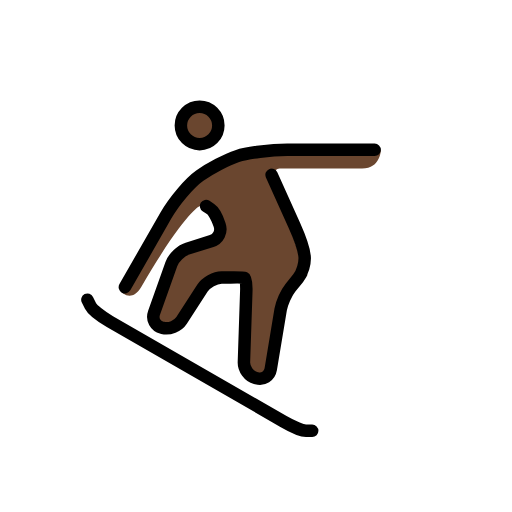
t = 0.00 s
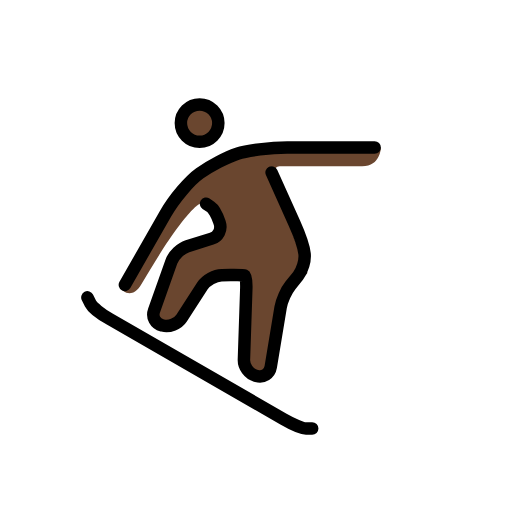
t = 0.48 s
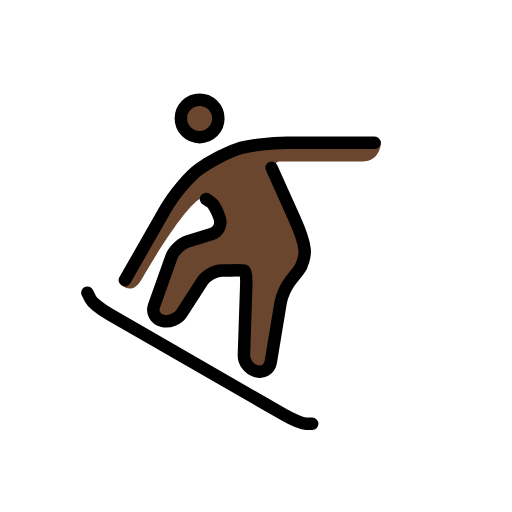
t = 1.43 s
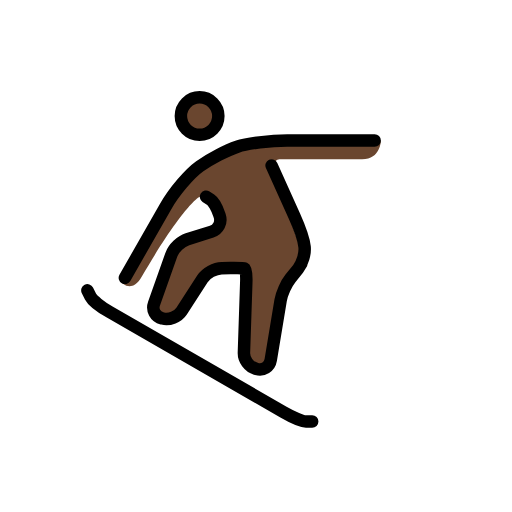
t = 1.90 s
t = 2.38 s: frame unchanged from t = 1.43 s, image omitted
t = 3.33 s: frame unchanged from t = 0.48 s, image omitted

The animated SVG that drew these frames (rendered in a browser with its animation timeline set to each time). Animation: 1 SMIL element (animateTransform=1); one cycle of 3.80 s, repeats indefinitely.

<?xml version='1.0' encoding='utf-8'?>
<svg xmlns="http://www.w3.org/2000/svg" id="emoji" viewBox="-5 -5 82 82" version="1.1" width="200" height="200" role="img">
  <title>OpenMoji: snowboarder: dark skin tone</title><g><g id="color" />
  <g id="hair" />
  <g id="skin">
    <circle cx="26.9688" cy="15.0938" r="3" fill="#6a462f" />
    <path fill="#6a462f" d="M38.5,22c2.5,9,5.7383,17.0801,5.7383,17.0801l-3.9649,3.5351L38.0322,56.126L34,55l0.5117-15.3643 l-0.6113-0.2353l-5.3945,0.0801L23,48l-4-1l4.1113-11.5908L30.8154,33L29.5,29L28,28h-1c0,0-2.333,0.875-9.333,12.875 c-1.5918,2.7295-3.209,0.833-3.209,0.833C14.792,40.958,26,24,26,24l11-5h4h15c0,0,0,3-3,3c-1.0479,0-3,0-13,0c-2,0,0,2,0,2" />
  </g>
  <g id="skin-shadow" />
  <g id="line">
    <circle cx="26.9688" cy="15.0938" r="3" fill="none" stroke="#000000" stroke-miterlimit="10" stroke-width="2" />
    <path fill="none" stroke="#000000" stroke-linecap="round" stroke-linejoin="round" stroke-miterlimit="10" stroke-width="2" d="M15,41l6.5195-11.4092c1.3643-2.3872,3.8301-5.2969,5.4805-6.4658c1.6504-1.1689,4.3496-2.5752,6-3.125c1.6504-0.5498,5.25-1,8-1h3 c2.75,0,6.3496,0,8,0s3,0,3,0" />
    <path fill="none" stroke="#000000" stroke-linecap="round" stroke-linejoin="round" stroke-miterlimit="10" stroke-width="2" d="M38.5,23c0,0,0,0,3.625,8.0625c1.4648,3.2578,1.6533,4.9502,1.6533,4.9502c0.1221,1.0928-0.3437,2.6875-1.0351,3.543 l-1.2129,1.5039c-0.6914,0.8554-1.4043,2.4433-1.584,3.5283l-1.5869,9.5654c-0.1797,1.085-1.1944,1.7305-2.2539,1.4346 l-0.1787-0.0498c-1.0596-0.2959-1.8965-1.4375-1.8604-2.5371l0.3789-11.3662c0.0361-1.0996-0.0713-2.0518-0.2392-2.1172 c-0.168-0.0645-1.2061-0.1035-2.3057-0.0879l-1.3945,0.0215c-1.0996,0.0156-2.4883,0.7851-3.086,1.709l-3.334,5.1601 c-0.5976,0.9238-1.9589,1.461-3.0263,1.1943l-0.1192-0.0292c-1.0674-0.2666-1.6396-1.334-1.2715-2.3702l2.7735-7.8213 c0.3681-1.0361,1.5283-2.1533,2.5781-2.4814l3.8858-1.2158c1.0498-0.3281,1.6279-1.4512,1.2841-2.4971l-0.0654-0.1992 c-0.3437-1.0459-0.9629-2.1255-1.375-2.4004C28.3379,28.2251,28,28,28,28" />
    <path fill="none" stroke="#000000" stroke-linecap="round" stroke-linejoin="round" stroke-miterlimit="10" stroke-width="2" d="M45,64c0,0-0.4502,0-1,0s-2.1699-0.6738-3.5996-1.4971L12.5996,46.4971C11.1699,45.6738,9.7754,44.5498,9.5,44S9,43,9,43" />
  </g>
<animateTransform attributeName="transform" type="translate" values="0 0;0 -1.5;0 0" dur="3.8s" repeatCount="indefinite" /></g></svg>
